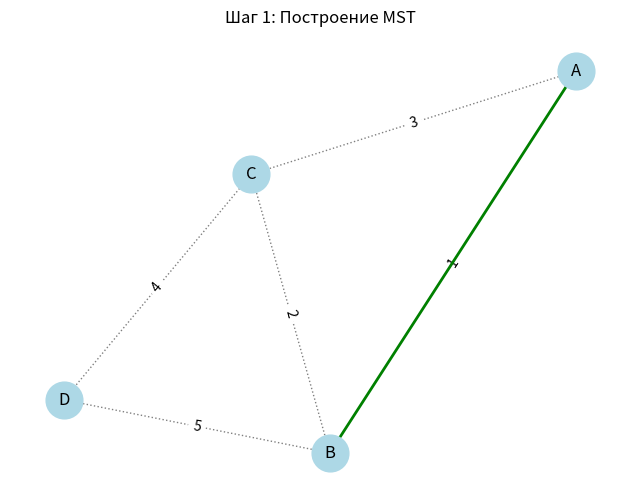
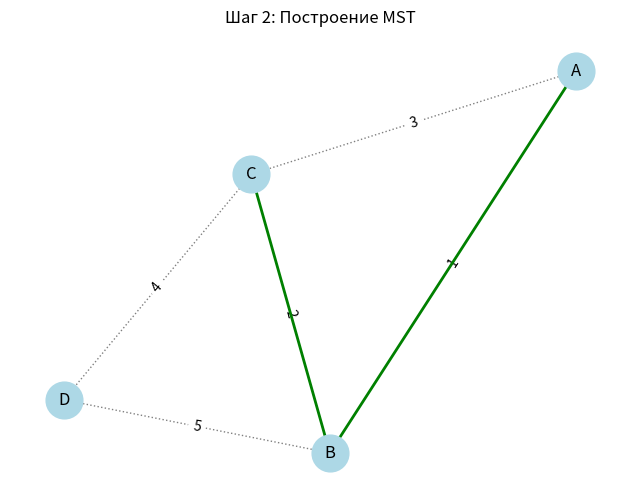
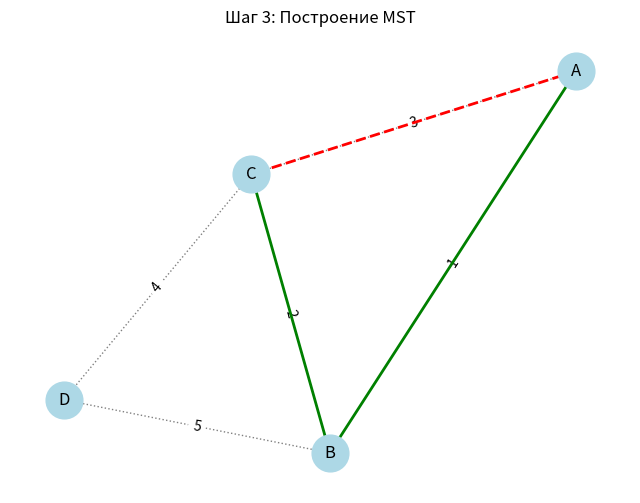
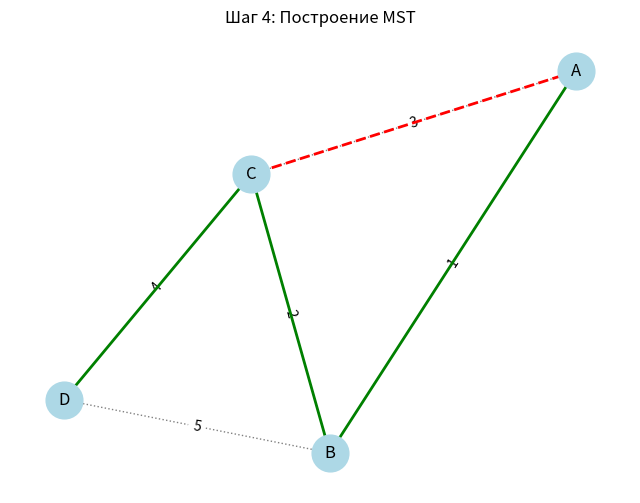
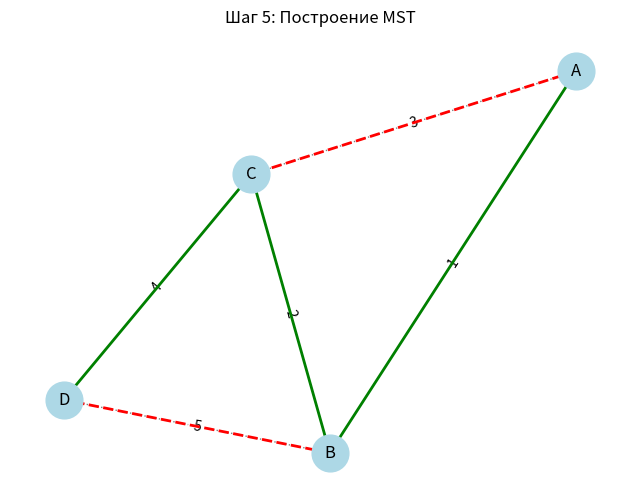

Generate these figures, in order, with matplotlib:
import matplotlib.pyplot as plt
import networkx as nx
import time

# Исходный граф
edges = [
    ('A', 'B', 1),
    ('A', 'C', 3),
    ('B', 'C', 2),
    ('C', 'D', 4),
    ('B', 'D', 5)
]

# Построение графа
G = nx.Graph()
for u, v, w in edges:
    G.add_edge(u, v, weight=w)

# Визуализация графа на каждом шаге
def draw_graph(step, mst_edges, skipped_edges):
    pos = nx.spring_layout(G, seed=42)
    plt.figure(figsize=(8, 6))
    nx.draw_networkx_nodes(G, pos, node_color='lightblue', node_size=700)
    nx.draw_networkx_labels(G, pos)
    nx.draw_networkx_edges(G, pos, edgelist=G.edges(), edge_color='gray', width=1, style='dotted')
    labels = nx.get_edge_attributes(G, 'weight')
    nx.draw_networkx_edge_labels(G, pos, edge_labels=labels)

    if mst_edges:
        nx.draw_networkx_edges(G, pos, edgelist=mst_edges, edge_color='green', width=2)
    if skipped_edges:
        nx.draw_networkx_edges(G, pos, edgelist=skipped_edges, edge_color='red', width=2, style='dashed')

    plt.title(f"Шаг {step}: Построение MST")
    plt.axis('off')
    plt.show()

# Алгоритм Краскала с визуализацией
parent = {}
def find(v):
    while parent[v] != v:
        v = parent[v]
    return v

def union(u, v):
    parent[find(v)] = find(u)

for node in G.nodes():
    parent[node] = node

sorted_edges = sorted(edges, key=lambda x: x[2])
mst = []
skipped = []
step = 1

for u, v, w in sorted_edges:
    if find(u) != find(v):
        union(u, v)
        mst.append((u, v))
    else:
        skipped.append((u, v))
    draw_graph(step, mst, skipped)
    step += 1
    time.sleep(0.5)

print("Минимальное остовное дерево:")
for u, v in mst:
    print(f"{u} - {v}")
print("Суммарный вес:", sum(G[u][v]['weight'] for u, v in mst))
